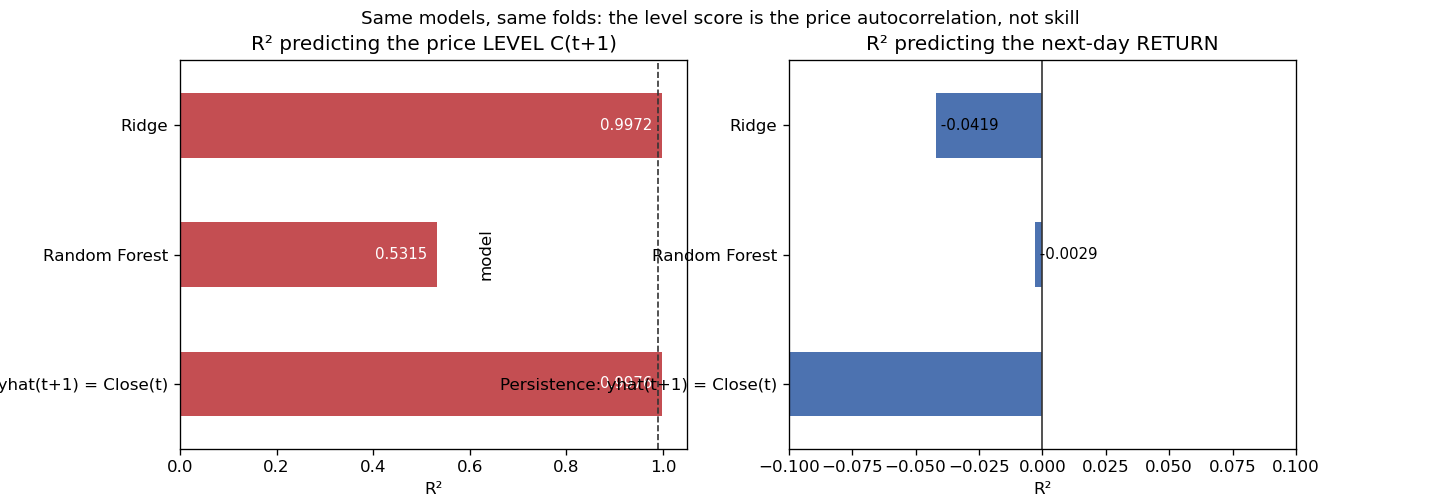

Source data for this figure (header and first rows):
ticker, model, level_R2, level_RMSE_usd, return_R2, n
SPY, Ridge, 0.9971, 4.758, -0.05437, 1575
SPY, Random Forest, 0.553, 59.19, -0.006429, 1575
SPY, Persistence: yhat(t+1) = Close(t), 0.9978, 4.146, -1.282, 1575
AAPL, Ridge, 0.9978, 2.56, -0.01727, 1575
AAPL, Random Forest, 0.6385, 32.59, 0.006983, 1575
AAPL, Persistence: yhat(t+1) = Close(t), 0.9981, 2.371, -1.201, 1575
MSFT, Ridge, 0.9978, 4.609, -0.04024, 1575
MSFT, Random Forest, 0.5801, 63.31, 0.0007077, 1575
MSFT, Persistence: yhat(t+1) = Close(t), 0.9981, 4.267, -1.347, 1575
NVDA, Ridge, 0.9979, 1.505, -0.06336, 1575
NVDA, Random Forest, 0.318, 27.12, -0.007576, 1575
NVDA, Persistence: yhat(t+1) = Close(t), 0.9981, 1.445, -1.146, 1575
JPM, Ridge, 0.9956, 2.285, -0.03439, 1575
JPM, Random Forest, 0.5681, 22.58, -0.008427, 1575
JPM, Persistence: yhat(t+1) = Close(t), 0.9961, 2.14, -1.204, 1575
